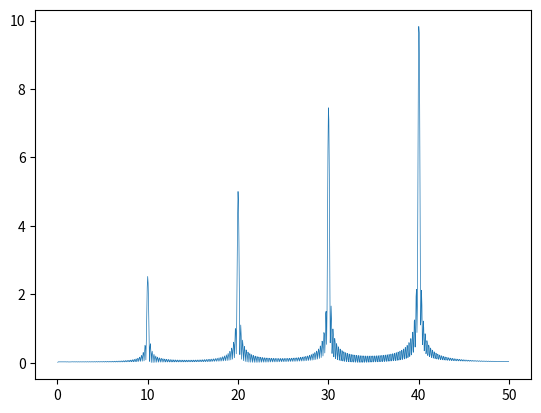

Write Python code to recreate this figure.
import numpy as np
import matplotlib.pyplot as plt
import scipy.fft
from scipy import fft

N = 2000  # 共采样1024个点
sample_freq = 100  # 采样频率[Hz]
sample_t = 1 / sample_freq  # 采样间隔[s]
signal_len = N * sample_t  # 信号长度[s]
t = np.linspace(0, signal_len, N)  # 信号时域序列[s]

ft = np.zeros_like(t)
ft[:500] = 10 * np.cos(2 * np.pi * 10 * t[:500])
ft[500:1000] = 20 * np.cos(2 * np.pi * 20 * t[500:1000])
ft[1000:1500] = 30 * np.cos(2 * np.pi * 30 * t[1000:1500])
ft[1500:2000] = 40 * np.cos(2 * np.pi * 40 * t[1500:2000])

fw = np.abs(scipy.fft.fft(ft[::-1], norm="forward"))
fw_1 = np.abs(scipy.fft.fft(ft, norm="forward"))
fe = scipy.fft.fftfreq(fw.size, sample_t)

fw_positive = fw[fe > 0]
fw_positive[1:] *= 2
fe_positive = fe[fe > 0]

plt.figure()
plt.plot(fe_positive, fw_positive, linewidth=0.5)
plt.show()

print(np.sum(fw_1 - fw))
